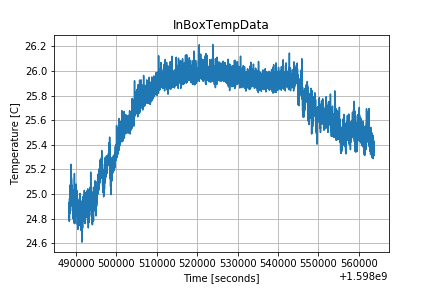

Source data for this figure (header and first rows):
1598488319.9141088, 24.782351
1598488324, 24.82
1598488329, 24.91
1598488334, 24.83
1598488338, 24.93
1598488343, 24.82
1598488347, 24.91
1598488352, 24.83
1598488356, 24.78
1598488361, 24.79
1598488366, 24.82
1598488370, 24.81
1598488375, 24.81
1598488379, 24.81
1598488384, 24.87
1598488389, 24.94
1598488393, 24.96
1598488398, 24.88
1598488402, 24.95
1598488407, 24.88
1598488411, 24.95
1598488416, 24.91
1598488421, 24.84
1598488425, 24.85
1598488430, 24.88
1598488434, 24.89
1598488439, 24.89
1598488444, 24.86
1598488448, 24.88
1598488453, 24.99
1598488457, 24.97
1598488462, 24.95
1598488467, 24.97
1598488471, 24.91
1598488476, 24.95
1598488480, 24.91
1598488485, 24.95
1598488489, 24.99
1598488494, 24.99
1598488499, 24.98
1598488503, 24.95
1598488508, 24.96
1598488512, 25
1598488517, 25.04
1598488521, 25.07
1598488526, 24.98
1598488531, 24.98
1598488535, 24.99
1598488540, 25.03
1598488544, 25.01
1598488549, 25.02
1598488553, 25.04
1598488558, 25.05
1598488563, 25.03
1598488567, 24.98
1598488572, 24.98
1598488576, 25.01
1598488581, 24.99
1598488585, 24.99
1598488590, 25
1598488594, 25.03
... 16,344 more rows
